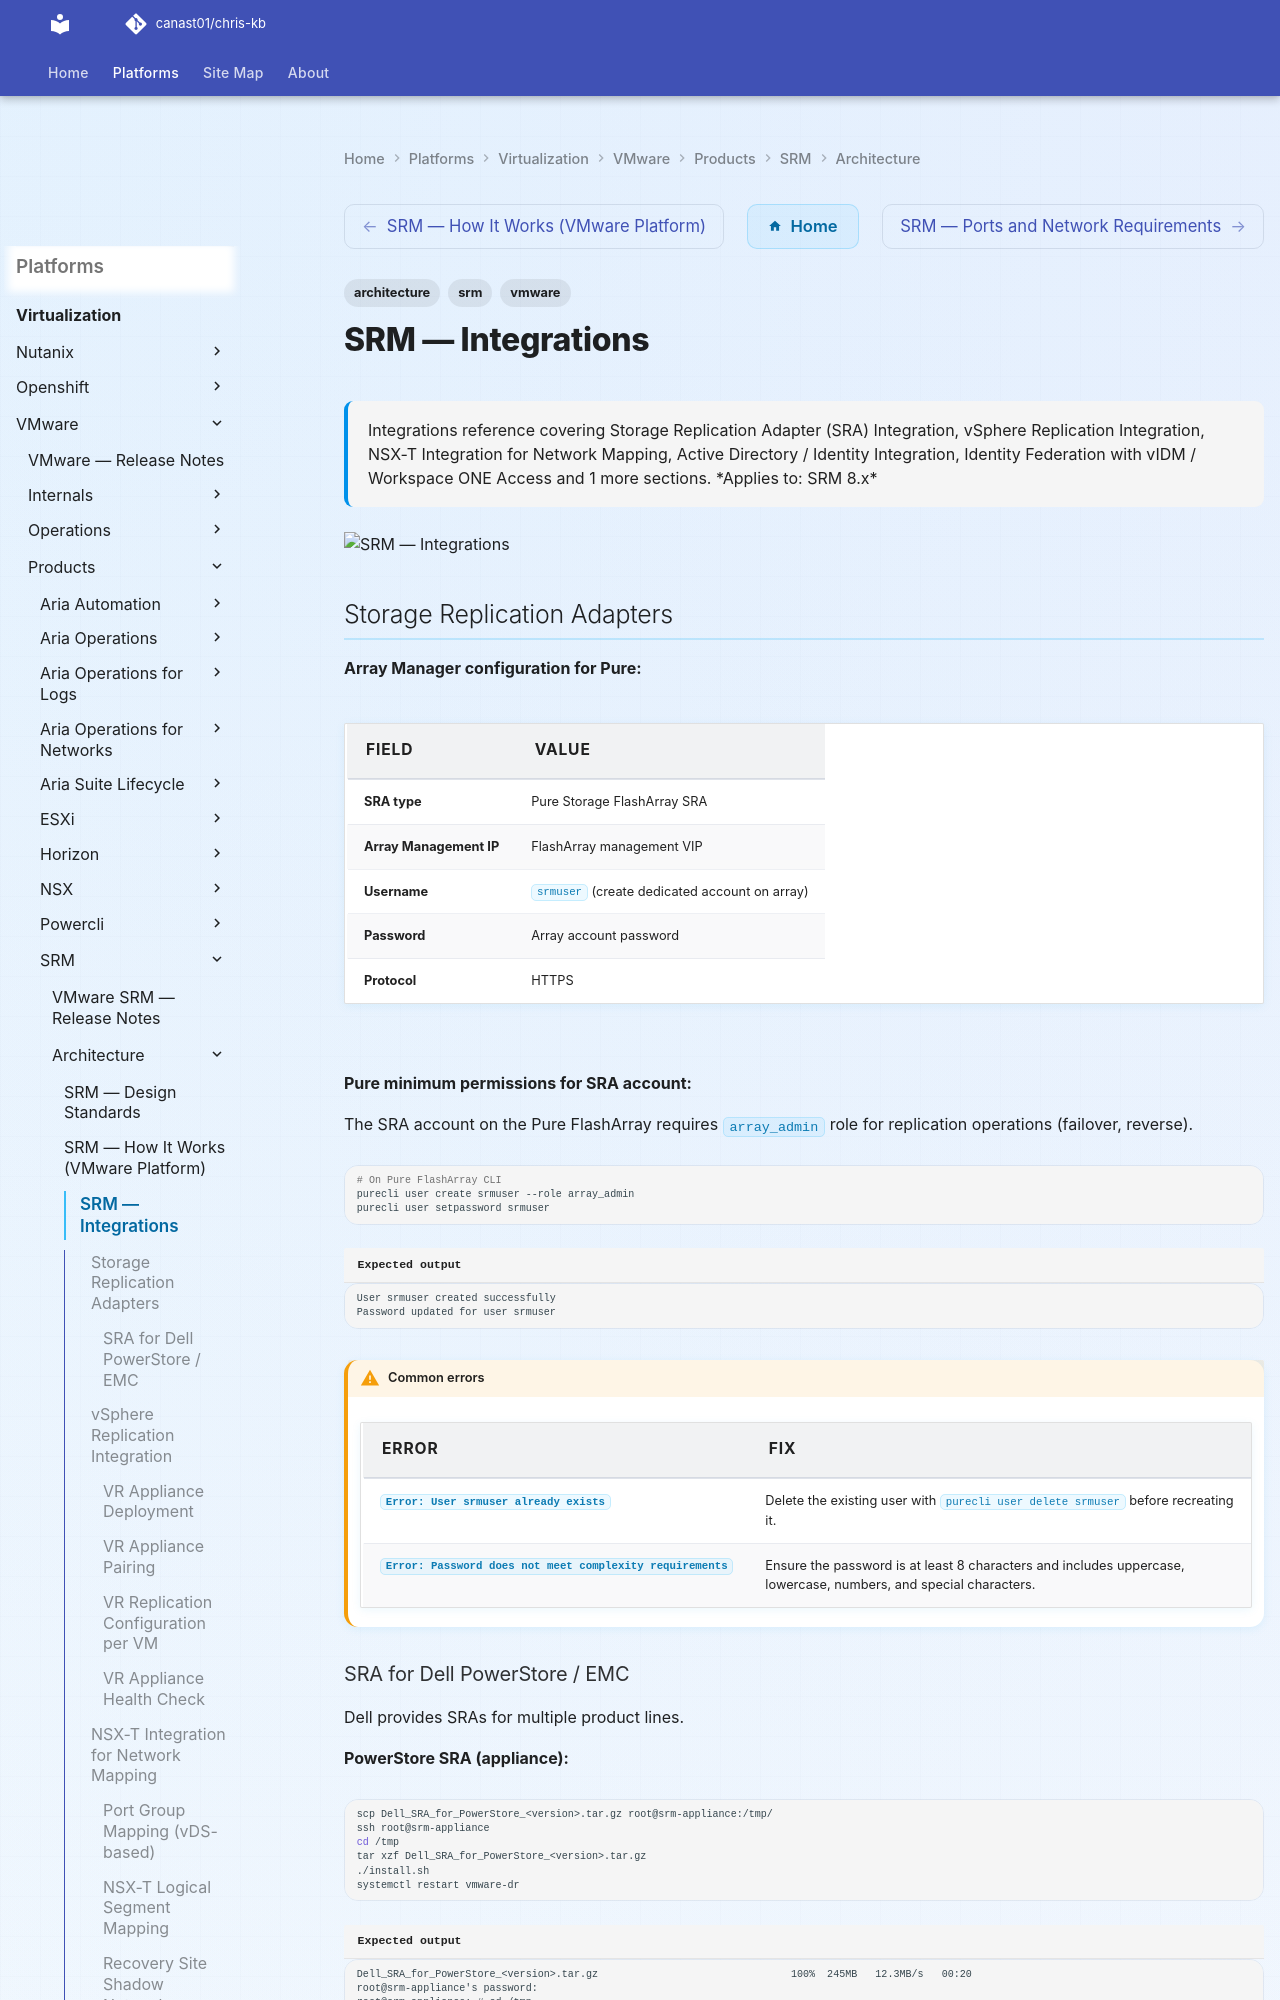

repository: canast01/chris-kb · page: virtualization/vmware/products/srm/architecture/integrations/index.html · generator: mkdocs

---
tags:
  - architecture
  - srm
  - vmware
description: "Integrations reference covering Storage Replication Adapter (SRA) Integration, vSphere Replication Integration, NSX-T Integration for Network Mapping..."
---
# SRM — Integrations

<div class="kb-summary">
Integrations reference covering Storage Replication Adapter (SRA) Integration, vSphere Replication Integration, NSX-T Integration for Network Mapping, Active Directory / Identity Integration, Identity Federation with vIDM / Workspace ONE Access and 1 more sections.

*Applies to: SRM 8.x*
</div>
![SRM — Integrations](../../../../../assets/virtualization-vmware-srm-architecture-integrations.svg)

## Storage Replication Adapters

**Array Manager configuration for Pure:**

| Field | Value |
|---|---|
| SRA type | Pure Storage FlashArray SRA |
| Array Management IP | FlashArray management VIP |
| Username | `srmuser` (create dedicated account on array) |
| Password | Array account password |
| Protocol | HTTPS |

**Pure minimum permissions for SRA account:**

The SRA account on the Pure FlashArray requires `array_admin` role for replication operations (failover, reverse).

```bash
# On Pure FlashArray CLI
purecli user create srmuser --role array_admin
purecli user setpassword srmuser
```


```text title="Expected output"
User srmuser created successfully
Password updated for user srmuser
```

!!! warning "Common errors"
    | Error | Fix |
    |---|---|
    | `Error: User srmuser already exists` | Delete the existing user with `purecli user delete srmuser` before recreating it. |
    | `Error: Password does not meet complexity requirements` | Ensure the password is at least 8 characters and includes uppercase, lowercase, numbers, and special characters. |
